Run: headless pygame with SDL's dummy video driver; simulated clock (each Clock.tick advances the game by its frame time, no real sleeping); random seed 0; keys injected as events and as key.get_pressed() state; no mouse input.
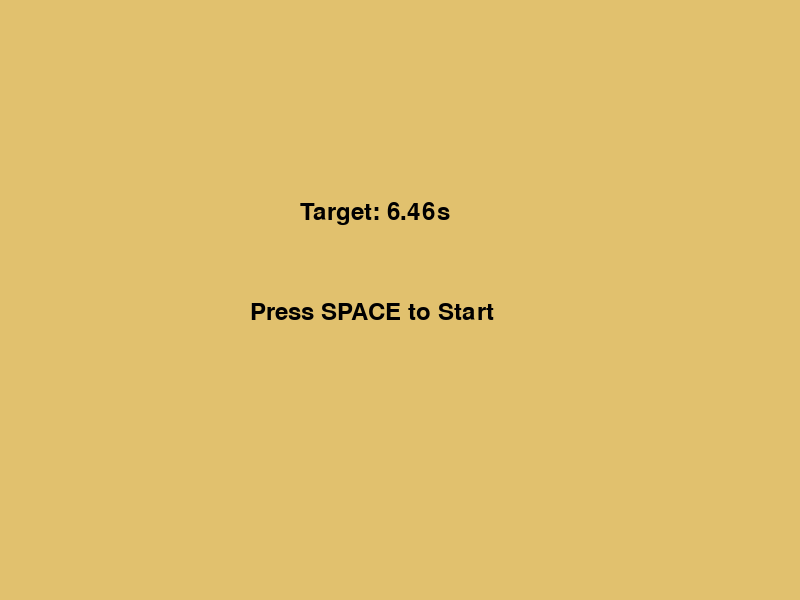
Frame 1 of 4 · flips 1–60 · no input
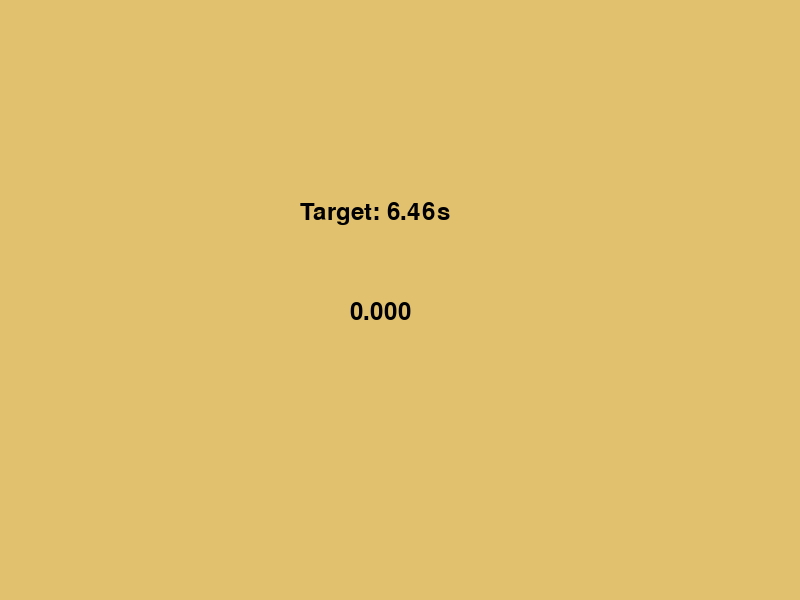
Frame 2 of 4 · flips 61–180 · tapped SPACE, RETURN · held RIGHT (→), D
Frame 3 of 4 · flips 181–300 · held DOWN (↓), S · screen unchanged from frame 2, image omitted
Frame 4 of 4 · flips 301–420 · held LEFT (←), A, UP (↑), W · screen unchanged from frame 3, image omitted

The pygame program that drew these frames:

import pygame
import random


# הפונקציה החדשה: מחזירה False, את הזמן הסופי ואת ההפרש
def get_game_results(f_time, t_time):
    diff = abs(f_time - t_time)
    return False, diff


pygame.init()
screen = pygame.display.set_mode((800, 600))
font = pygame.font.SysFont("impact", 35)

running = True
state = "START"
target_time = random.randint(3000, 7000)
start_ticks = 0
final_time = 0
diff_value = 0

while running:
    screen.fill((225, 193, 110))

    for event in pygame.event.get():
        if event.type == pygame.QUIT:
            running = False

        if event.type == pygame.KEYDOWN and event.key == pygame.K_SPACE:
            if state == "START":
                start_ticks = pygame.time.get_ticks()
                state = "RUNNING"

            elif state == "RUNNING":
                raw_final = pygame.time.get_ticks() - start_ticks
                # שימוש בפונקציה החדשה לקבלת הנתונים ועדכון מצב הריצה
                running, final_time, diff_value = get_game_results(raw_final, target_time)
                state = "STOPPED"

    target_text = font.render(f"Target: {target_time / 1000:.2f}s", True, (0, 0, 0))
    screen.blit(target_text, (300, 200))

    if state == "START":
        msg = font.render("Press SPACE to Start", True, (0, 0, 0))
        screen.blit(msg, (250, 300))

    elif state == "RUNNING":
        current_time = (pygame.time.get_ticks() - start_ticks) / 1000
        timer_text = font.render(f"{current_time:.3f}", True, (0, 0, 0))
        screen.blit(timer_text, (350, 300))

    if state == "STOPPED":
        score_text = font.render(f"Final: {final_time / 1000:.3f}s", True, (255, 255, 255))
        diff_text = font.render(f"Diff: {diff_value / 1000:.3f}s", True, (255, 100, 100))

        screen.blit(score_text, (300, 270))
        screen.blit(diff_text, (300, 320))

        pygame.display.flip()
        pygame.time.wait(3000)
        # הלולאה תסתיים כאן כי running הפך ל-False מהפונקציה

    pygame.display.flip()

pygame.quit()
